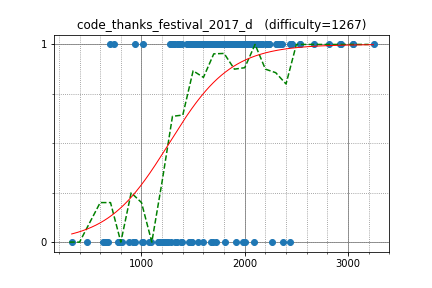

Source data for this figure (header and first rows):
tossy, 2232.481577, 1
kzyKT, 2107, 1
imulan, 2067, 1
kazuma, 2164, 1
fooractal, 1912, 1
smiken, 2225, 1
T1610, 1710, 1
leign, 2236, 1
selpo, 1959, 1
torus711, 1988, 1
sntea, 1902, 1
nikollson, 1863, 1
yosss, 2536, 1
tsukasa_diary, 1865, 1
iwashisnake, 1895, 1
mino, 1834, 1
sumoooru, 2065, 1
threepipes_s, 2072, 1
izuru, 2000, 1
knk, 1785, 1
yuiop, 1796, 1
kurowassann, 2163, 1
cormoran, 1863, 1
h_noson, 2068, 1
kazunetakahashi, 1943, 1
spica314, 2039, 1
etonagisa, 1845, 1
nikutto, 2126, 1
ninja7, 1736, 1
SGI, 1918, 1
mtsd, 2158, 1
kopricky, 1922, 1
fuppy0716, 1682, 1
goryudyuma, 1824, 1
seica, 1457, 1
a_kawashiro, 1622, 1
wass80, 1848, 1
a3636tako, 2014, 1
siotouto, 2061, 1
zeosutt, 1865, 1
tspcx, 2076, 1
CrazyBBB, 2020, 1
remin, 1592, 1
fiord, 1948, 1
sako0384, 1591, 1
abc050, 1887, 1
peradfn1126, 1857, 1
FF256grhy, 2056, 1
treeone, 1960, 1
dogumusasi, 1823, 1
suzume, 1866, 1
maesora, 1793, 1
Ashurnasirpal, 1791, 1
kshinya, 1661, 1
algon, 1710, 1
arkark, 1679, 1
takoshi, 1979, 0
ten986, 1785, 1
sujin2010, 1798, 1
n_knuu, 1838, 1
roxion1377, 1838, 1
... 142 more rows
